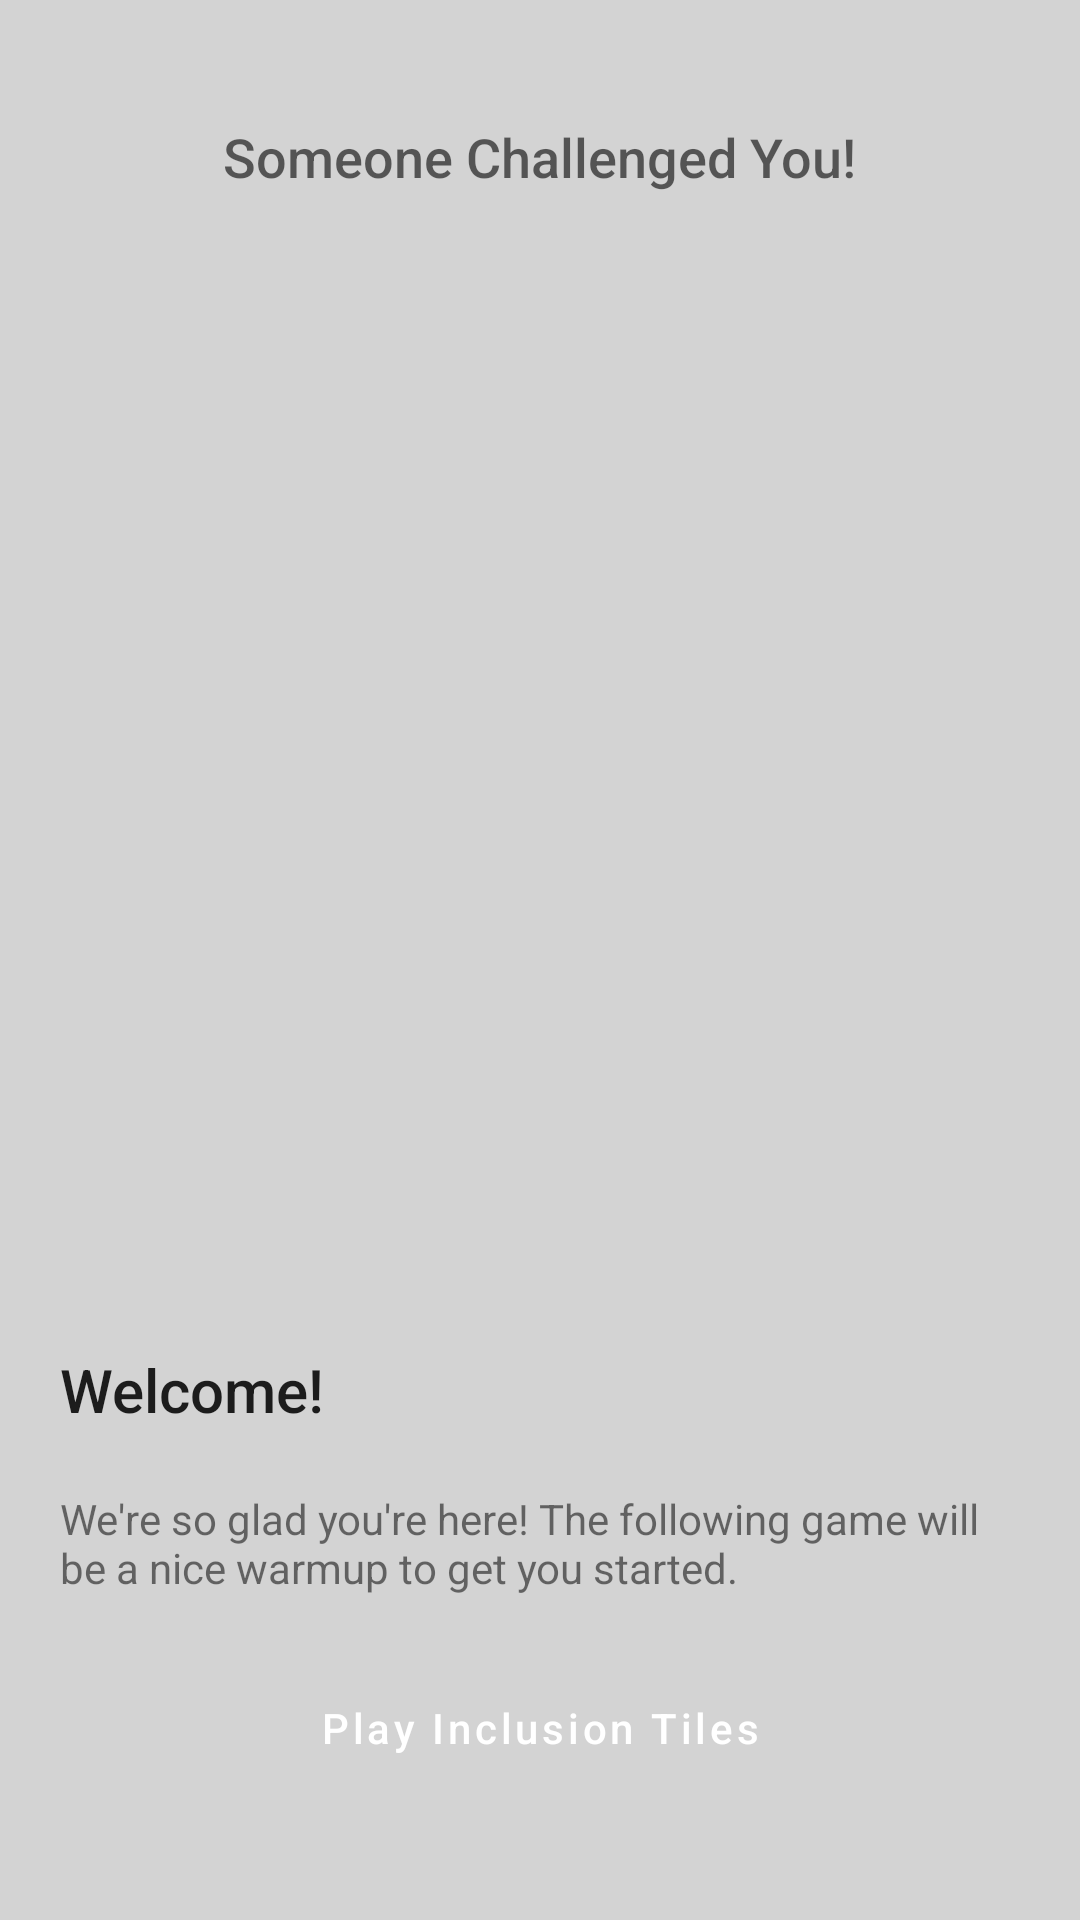

Android layout source for this screen:
<!-- AndroidManifest.xml: application theme Theme.SOUCSAndroid -->
<!-- res/layout/activity_welcome.xml -->
<?xml version="1.0" encoding="utf-8"?>
<androidx.constraintlayout.widget.ConstraintLayout xmlns:android="http://schemas.android.com/apk/res/android"
    xmlns:app="http://schemas.android.com/apk/res-auto"
    xmlns:tools="http://schemas.android.com/tools"
    android:layout_width="match_parent"
    android:layout_height="match_parent"
    tools:context=".WelcomeActivity"
    android:background="@color/light_gray">

    <TextView
        android:layout_width="wrap_content"
        android:layout_height="wrap_content"
        app:layout_constraintTop_toTopOf="parent"
        app:layout_constraintStart_toStartOf="parent"
        app:layout_constraintEnd_toEndOf="parent"
        android:layout_marginVertical="30dp"
        android:text="@string/welcome_header"
        android:background="@drawable/bg_round_rect"
        android:paddingVertical="10dp"
        android:paddingHorizontal="30dp"
        android:fontFamily="sans-serif-medium"
        android:textAppearance="@style/TextAppearance.AppCompat.Medium"/>
    <LinearLayout
        android:layout_width="match_parent"
        android:layout_height="wrap_content"
        android:orientation="vertical"
        app:layout_constraintBottom_toBottomOf="parent"
        android:padding="20dp">
        <TextView
            android:layout_width="match_parent"
            android:layout_height="wrap_content"
            android:text="@string/welcome"
            android:textAppearance="@style/TextAppearance.AppCompat.Title"
            android:layout_marginVertical="20dp"/>
        <TextView
            android:layout_width="match_parent"
            android:layout_height="wrap_content"
            android:text="@string/welcome_msg"/>
        <com.google.android.material.button.MaterialButton
            android:layout_width="match_parent"
            android:layout_height="wrap_content"
            android:text="@string/play_inclusion_tiles"
            android:textAllCaps="false"
            android:fontFamily="sans-serif-medium"
            android:textColor="@android:color/white"
            android:background="@drawable/bg_round_rect"
            app:backgroundTint="@color/black"
            android:layout_margin="20dp"
            android:onClick="onPlayButtonClick"/>
    </LinearLayout>
</androidx.constraintlayout.widget.ConstraintLayout>
<!-- resources referenced by this layout -->
<resources>
  <color name="black">#FF000000</color>
  <color name="light_gray">#d3d3d3</color>
  <string name="play_inclusion_tiles">Play Inclusion Tiles</string>
  <string name="welcome">Welcome!</string>
  <string name="welcome_header">Someone Challenged You!</string>
  <string name="welcome_msg">We\'re so glad you\'re here! The following game will be a nice warmup to get you started. </string>
  <style name="Theme.SOUCSAndroid" parent="Theme.MaterialComponents.DayNight.DarkActionBar">
          
          <item name="colorPrimary">@color/purple_500</item>
          <item name="colorPrimaryVariant">@color/purple_700</item>
          <item name="colorOnPrimary">@color/white</item>
          
          <item name="colorSecondary">@color/teal_200</item>
          <item name="colorSecondaryVariant">@color/teal_700</item>
          <item name="colorOnSecondary">@color/black</item>
          
          <item name="android:statusBarColor" tools:targetApi="l">?attr/colorPrimaryVariant</item>
          
      </style>
  <color name="purple_500">#FF6200EE</color>
  <color name="purple_700">#FF3700B3</color>
  <color name="white">#FFFFFFFF</color>
  <color name="teal_200">#FF03DAC5</color>
  <color name="teal_700">#FF018786</color>
</resources>
